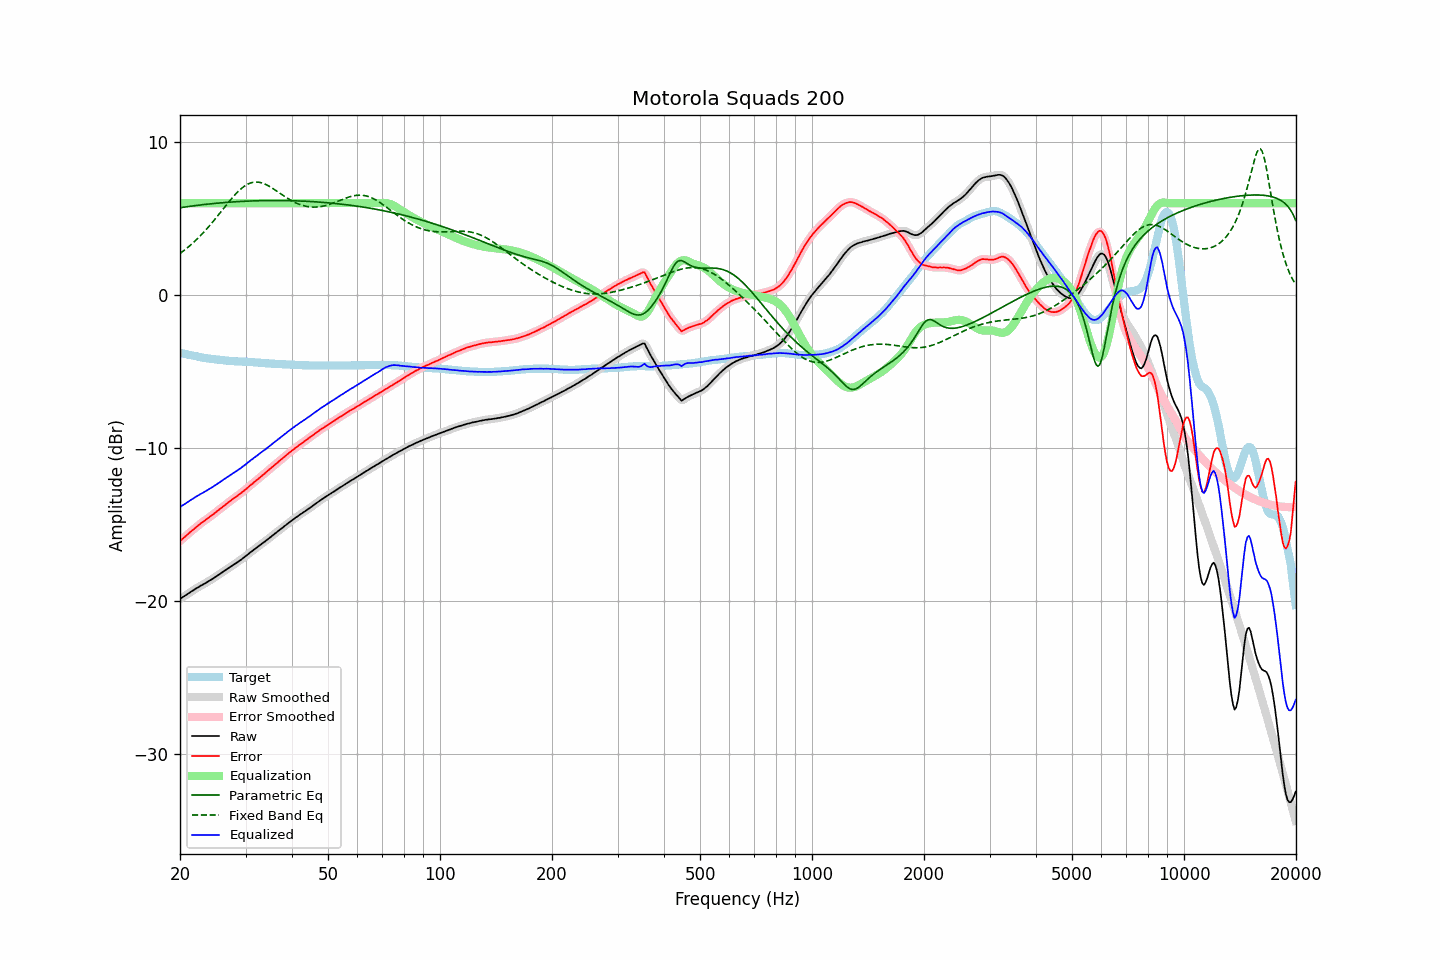

Source data for this figure (header and first rows):
frequency, raw, error, smoothed, error_smoothed, equalization, parametric_eq, fixed_band_eq, equalized_raw, equalized_smoothed, target
20.00, -19.86, -16.08, -19.86, -16.08, 6.00, 5.70, 2.71, -13.86, -13.86, -3.78
20.20, -19.79, -15.99, -19.79, -15.99, 6.00, 5.72, 2.79, -13.79, -13.79, -3.80
20.40, -19.73, -15.90, -19.73, -15.90, 6.00, 5.73, 2.87, -13.73, -13.73, -3.83
20.61, -19.66, -15.81, -19.66, -15.81, 6.00, 5.75, 2.95, -13.66, -13.66, -3.85
20.81, -19.59, -15.72, -19.59, -15.72, 6.00, 5.76, 3.03, -13.59, -13.59, -3.87
21.02, -19.52, -15.62, -19.52, -15.62, 6.00, 5.78, 3.12, -13.52, -13.52, -3.90
21.23, -19.45, -15.53, -19.45, -15.53, 6.00, 5.79, 3.21, -13.45, -13.45, -3.92
21.44, -19.38, -15.44, -19.38, -15.44, 6.00, 5.81, 3.30, -13.38, -13.38, -3.94
21.66, -19.32, -15.36, -19.32, -15.35, 6.00, 5.82, 3.39, -13.32, -13.32, -3.96
21.87, -19.25, -15.27, -19.25, -15.27, 6.00, 5.83, 3.49, -13.25, -13.25, -3.98
22.09, -19.18, -15.18, -19.18, -15.18, 6.00, 5.85, 3.59, -13.18, -13.18, -4.00
22.31, -19.12, -15.10, -19.12, -15.09, 6.00, 5.86, 3.69, -13.12, -13.12, -4.02
22.54, -19.06, -15.01, -19.06, -15.01, 6.00, 5.87, 3.79, -13.06, -13.06, -4.05
22.76, -18.99, -14.92, -19.00, -14.93, 6.00, 5.89, 3.90, -12.99, -13.00, -4.07
22.99, -18.94, -14.85, -18.94, -14.85, 6.00, 5.90, 4.01, -12.94, -12.94, -4.09
23.22, -18.88, -14.77, -18.88, -14.77, 6.00, 5.91, 4.13, -12.88, -12.88, -4.11
23.45, -18.82, -14.70, -18.82, -14.70, 6.00, 5.92, 4.24, -12.82, -12.82, -4.12
23.69, -18.76, -14.62, -18.76, -14.62, 6.00, 5.93, 4.36, -12.76, -12.76, -4.14
23.92, -18.69, -14.54, -18.69, -14.54, 6.00, 5.94, 4.48, -12.69, -12.69, -4.15
24.16, -18.63, -14.46, -18.63, -14.46, 6.00, 5.96, 4.60, -12.63, -12.63, -4.17
24.40, -18.57, -14.39, -18.57, -14.38, 6.00, 5.97, 4.73, -12.57, -12.57, -4.18
24.65, -18.50, -14.31, -18.50, -14.31, 6.00, 5.98, 4.85, -12.50, -12.50, -4.19
24.89, -18.43, -14.22, -18.43, -14.22, 6.00, 5.99, 4.98, -12.43, -12.43, -4.21
25.14, -18.36, -14.14, -18.36, -14.14, 6.00, 6.00, 5.11, -12.36, -12.36, -4.22
25.39, -18.29, -14.06, -18.29, -14.06, 6.00, 6.01, 5.24, -12.29, -12.29, -4.23
25.65, -18.22, -13.98, -18.22, -13.98, 6.00, 6.02, 5.37, -12.22, -12.22, -4.24
25.91, -18.14, -13.89, -18.14, -13.89, 6.00, 6.02, 5.51, -12.14, -12.14, -4.25
26.16, -18.07, -13.81, -18.07, -13.81, 6.00, 6.03, 5.64, -12.07, -12.07, -4.26
26.43, -18.00, -13.72, -18.00, -13.72, 6.00, 6.04, 5.77, -12.00, -12.00, -4.28
26.69, -17.93, -13.64, -17.93, -13.64, 6.00, 6.05, 5.90, -11.93, -11.93, -4.29
26.96, -17.86, -13.56, -17.86, -13.56, 6.00, 6.06, 6.03, -11.86, -11.86, -4.30
27.23, -17.79, -13.48, -17.79, -13.48, 6.00, 6.07, 6.16, -11.79, -11.79, -4.31
27.50, -17.72, -13.40, -17.72, -13.40, 6.00, 6.07, 6.29, -11.72, -11.72, -4.32
27.77, -17.65, -13.33, -17.65, -13.33, 6.00, 6.08, 6.41, -11.65, -11.65, -4.32
28.05, -17.58, -13.25, -17.58, -13.25, 6.00, 6.09, 6.52, -11.58, -11.58, -4.33
28.33, -17.52, -13.18, -17.51, -13.18, 6.00, 6.09, 6.64, -11.52, -11.51, -4.34
28.62, -17.44, -13.10, -17.44, -13.10, 6.00, 6.10, 6.74, -11.44, -11.44, -4.34
28.90, -17.37, -13.02, -17.37, -13.02, 6.00, 6.11, 6.85, -11.37, -11.37, -4.35
29.19, -17.30, -12.95, -17.30, -12.94, 6.00, 6.11, 6.94, -11.30, -11.30, -4.35
29.48, -17.22, -12.86, -17.22, -12.86, 6.00, 6.12, 7.03, -11.22, -11.22, -4.36
29.78, -17.14, -12.78, -17.14, -12.78, 6.00, 6.12, 7.10, -11.14, -11.14, -4.36
30.08, -17.06, -12.69, -17.06, -12.69, 6.00, 6.13, 7.17, -11.06, -11.06, -4.37
30.38, -16.98, -12.61, -16.98, -12.60, 6.00, 6.13, 7.23, -10.98, -10.98, -4.37
30.68, -16.89, -12.51, -16.89, -12.51, 6.00, 6.14, 7.28, -10.89, -10.89, -4.38
30.99, -16.80, -12.41, -16.81, -12.42, 6.00, 6.14, 7.32, -10.80, -10.81, -4.39
31.30, -16.73, -12.34, -16.72, -12.33, 6.00, 6.14, 7.35, -10.73, -10.72, -4.39
31.61, -16.64, -12.24, -16.65, -12.25, 6.00, 6.15, 7.37, -10.64, -10.65, -4.40
31.93, -16.57, -12.16, -16.57, -12.16, 6.00, 6.15, 7.38, -10.57, -10.57, -4.41
32.24, -16.49, -12.08, -16.49, -12.07, 6.00, 6.16, 7.38, -10.49, -10.49, -4.41
32.57, -16.41, -11.99, -16.41, -11.99, 6.00, 6.16, 7.36, -10.41, -10.41, -4.42
32.89, -16.33, -11.90, -16.33, -11.90, 6.00, 6.16, 7.35, -10.33, -10.33, -4.43
33.22, -16.25, -11.81, -16.25, -11.81, 6.00, 6.16, 7.32, -10.25, -10.25, -4.44
33.55, -16.17, -11.72, -16.17, -11.72, 6.00, 6.16, 7.28, -10.17, -10.17, -4.45
33.89, -16.10, -11.64, -16.09, -11.63, 6.00, 6.17, 7.24, -10.10, -10.09, -4.46
34.23, -16.01, -11.54, -16.01, -11.55, 6.00, 6.17, 7.19, -10.01, -10.01, -4.47
34.57, -15.93, -11.46, -15.93, -11.46, 6.00, 6.17, 7.13, -9.93, -9.93, -4.47
34.92, -15.85, -11.37, -15.85, -11.37, 6.00, 6.17, 7.07, -9.85, -9.85, -4.48
35.27, -15.76, -11.27, -15.77, -11.28, 6.00, 6.17, 7.01, -9.76, -9.77, -4.49
35.62, -15.68, -11.19, -15.68, -11.19, 6.00, 6.17, 6.94, -9.68, -9.68, -4.49
35.97, -15.60, -11.10, -15.60, -11.10, 6.00, 6.17, 6.87, -9.60, -9.60, -4.50
... 635 more rows
